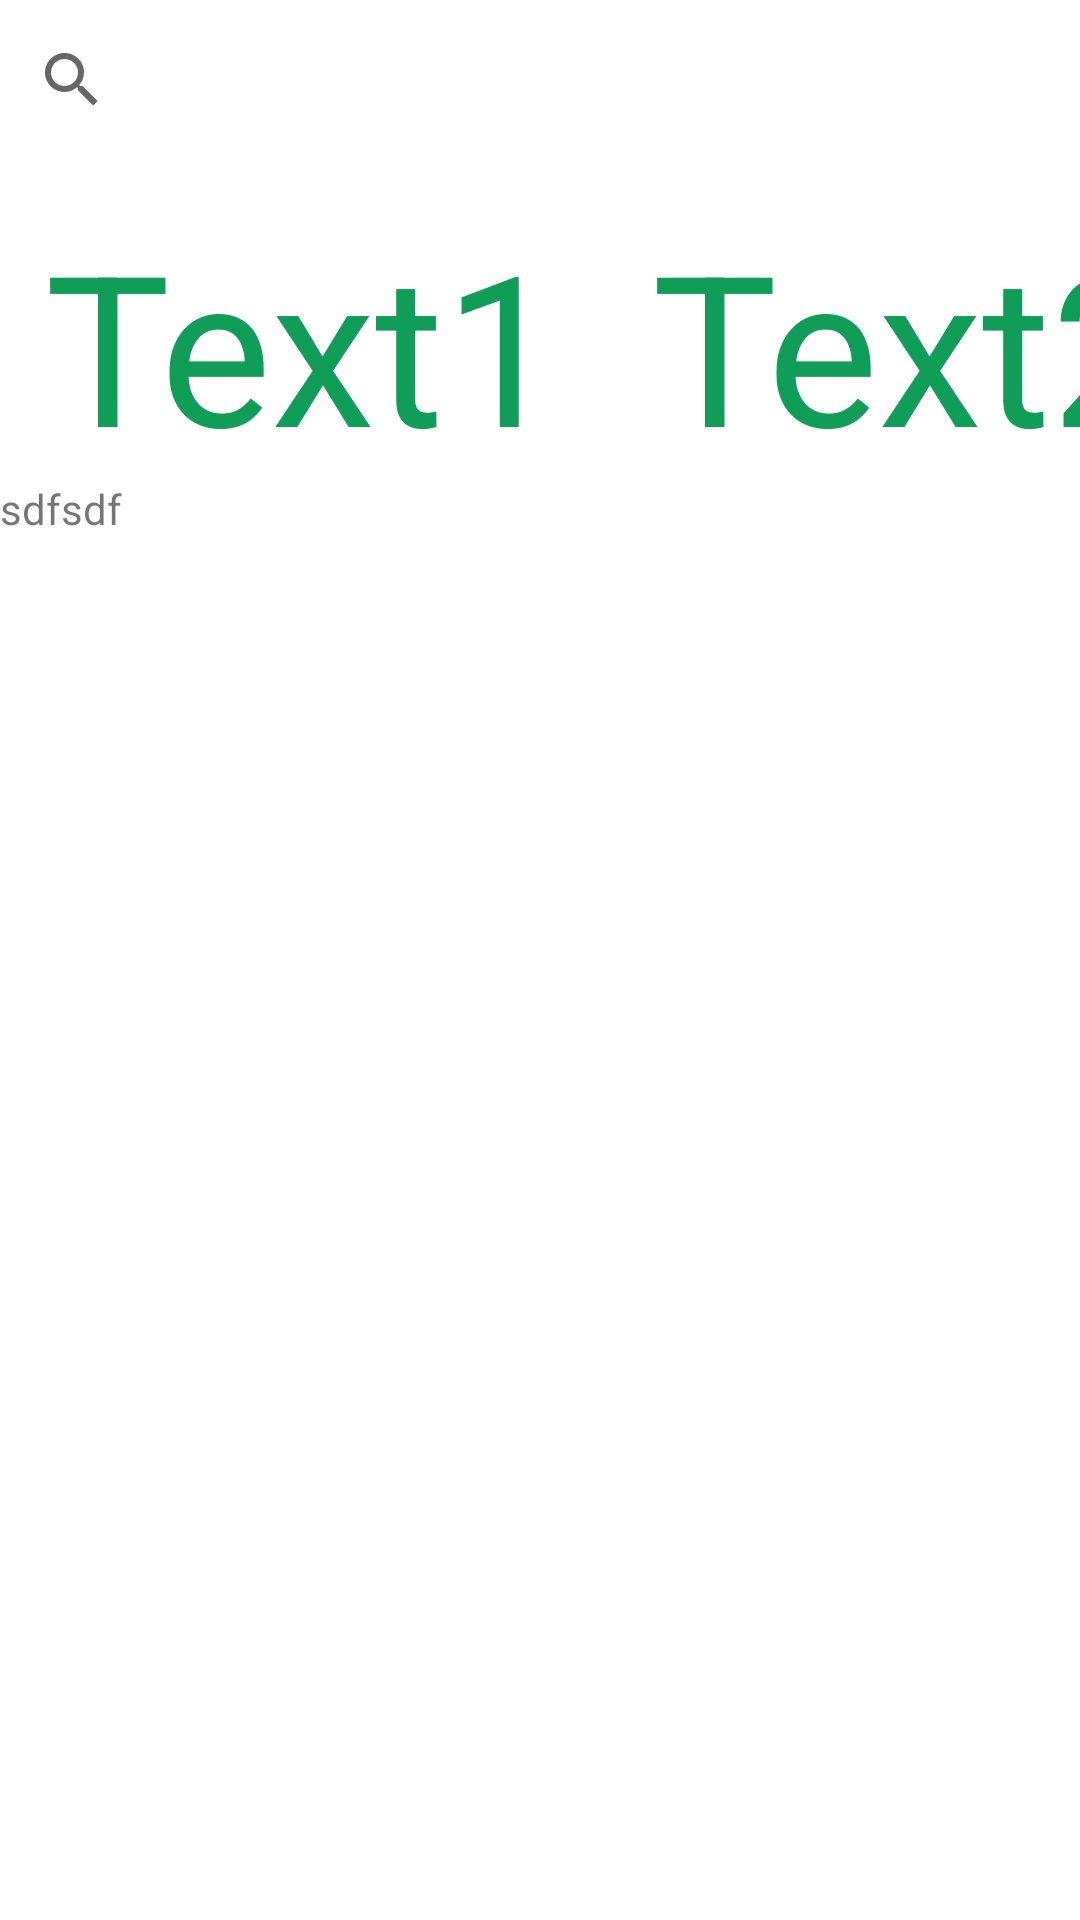

Android layout source for this screen:
<!-- AndroidManifest.xml: application theme Theme.TestApp -->
<!-- res/layout/activity_main2.xml -->
<?xml version="1.0" encoding="utf-8"?>
<LinearLayout xmlns:android="http://schemas.android.com/apk/res/android"
    xmlns:tools="http://schemas.android.com/tools"
    android:layout_width="match_parent"
    android:layout_height="match_parent"
    xmlns:app="http://schemas.android.com/apk/res-auto"
    android:orientation="vertical"
    tools:context=".activity.MainActivity"
    android:weightSum="6">

    <androidx.appcompat.widget.SearchView
        android:layout_width="match_parent"
        android:layout_height="0dp"
        android:layout_weight="0.5"
        app:queryHint="search"/>

    <HorizontalScrollView
        android:id="@+id/horizontalScrollView"
        android:layout_width="match_parent"
        android:layout_height="0dp"
        android:foregroundGravity="center_vertical"
        android:layout_weight="1"
        android:scrollbars="none">

        
        <LinearLayout
            android:layout_width="wrap_content"
            android:layout_height="wrap_content"
            android:foregroundGravity="center"
            android:gravity="center"
            android:orientation="horizontal"
            android:weightSum="3">

            
            <TextView
                android:id="@+id/textView3"
                android:layout_width="0dp"
                android:layout_height="wrap_content"
                android:layout_weight="1"
                android:padding="15dp"
                android:text="Text1"
                android:textColor="#0F9D58"
                android:textSize="70sp" />

            <TextView
                android:id="@+id/textView2"
                android:layout_width="0dp"
                android:layout_height="wrap_content"
                android:layout_weight="1"
                android:padding="15dp"
                android:text="Text2"
                android:textColor="#0F9D58"
                android:textSize="70sp" />

            <TextView
                android:id="@+id/textView"
                android:layout_width="0dp"
                android:layout_height="wrap_content"
                android:layout_weight="1"
                android:padding="15dp"
                android:text="Text3"
                android:textColor="#0F9D58"
                android:textSize="70sp" />

        </LinearLayout>
    </HorizontalScrollView>


    <LinearLayout
        android:layout_width="match_parent"
        android:layout_height="0dp"
        android:layout_weight="4.5">

        <TextView
            android:layout_width="wrap_content"
            android:layout_height="wrap_content"
            android:text="sdfsdf"/>


    </LinearLayout>



</LinearLayout>
<!-- resources referenced by this layout -->
<resources>
  <style name="Theme.TestApp" parent="Theme.MaterialComponents.DayNight.DarkActionBar">
          
          <item name="colorPrimary">@color/purple_500</item>
          <item name="colorPrimaryVariant">@color/purple_700</item>
          <item name="colorOnPrimary">@color/white</item>
          
          <item name="colorSecondary">@color/teal_200</item>
          <item name="colorSecondaryVariant">@color/teal_700</item>
          <item name="colorOnSecondary">@color/black</item>
          
          <item name="android:statusBarColor">?attr/colorPrimaryVariant</item>
          
      </style>
  <!-- not gathered from this repository: default colours our renderer supplied (Android Studio template values) -->
  <color name="purple_500">#FF6200EE</color>
  <color name="purple_700">#FF3700B3</color>
  <color name="teal_200">#FF03DAC5</color>
  <color name="teal_700">#FF018786</color>
  <color name="black">#FF000000</color>
  <color name="white">#FFFFFFFF</color>
</resources>
